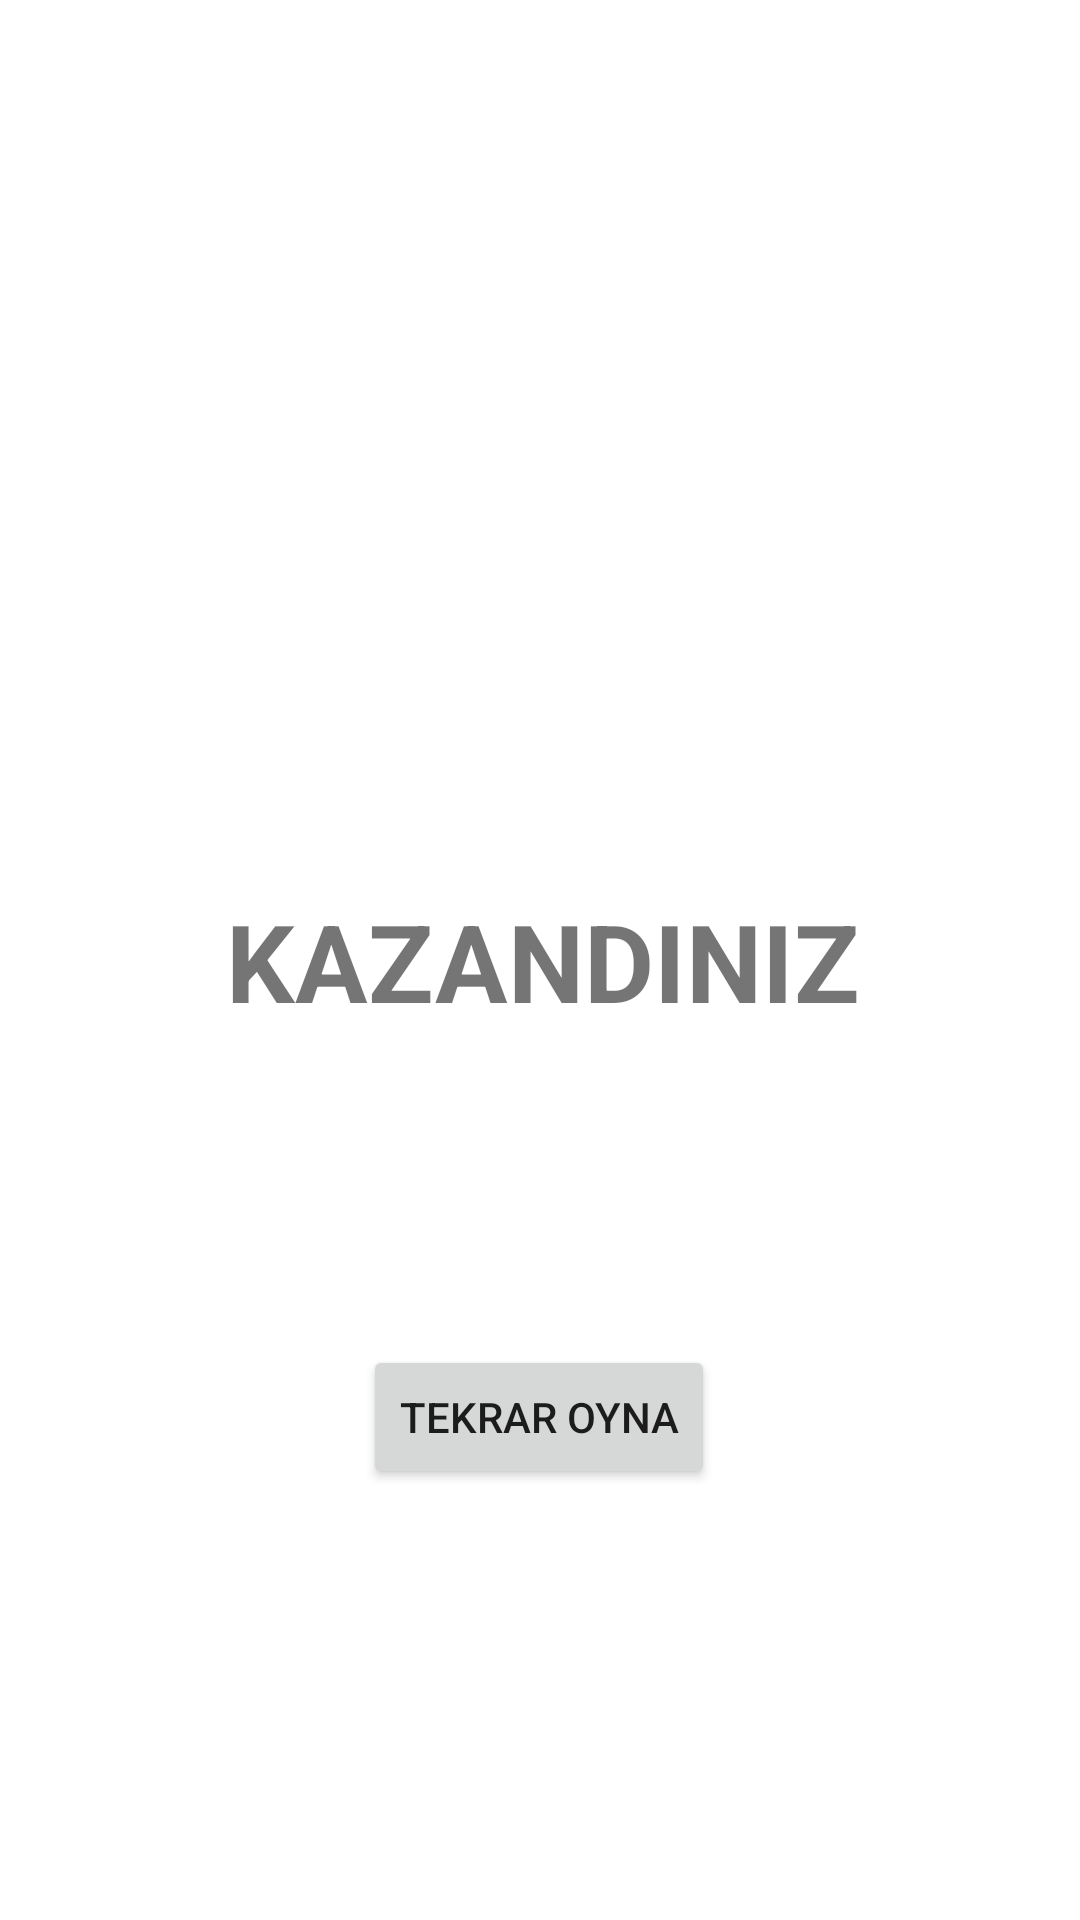

Layout XML and referenced resources for this Android screen:
<!-- AndroidManifest.xml: application theme Theme.SayiTahminEtt -->
<!-- res/layout/activity_sonuc_ekrani.xml -->
<?xml version="1.0" encoding="utf-8"?>
<layout xmlns:android="http://schemas.android.com/apk/res/android"
    xmlns:app="http://schemas.android.com/apk/res-auto"
    xmlns:tools="http://schemas.android.com/tools">
<androidx.constraintlayout.widget.ConstraintLayout
    android:layout_width="match_parent"
    android:layout_height="match_parent"
    tools:context=".SonucEkrani">

    <ImageView
        android:id="@+id/imageView2"
        android:layout_width="192dp"
        android:layout_height="192dp"
        android:layout_marginTop="52dp"
        app:layout_constraintEnd_toEndOf="parent"
        app:layout_constraintHorizontal_bias="0.497"
        app:layout_constraintStart_toStartOf="parent"
        app:layout_constraintTop_toTopOf="parent"
        app:srcCompat="@drawable/gulen_yuz" />

    <TextView
        android:id="@+id/textViewSonuc"
        android:layout_width="wrap_content"
        android:layout_height="wrap_content"
        android:layout_marginTop="52dp"
        android:text="KAZANDINIZ"
        android:textSize="36sp"
        android:textStyle="bold"
        app:layout_constraintEnd_toEndOf="parent"
        app:layout_constraintHorizontal_bias="0.507"
        app:layout_constraintStart_toStartOf="parent"
        app:layout_constraintTop_toBottomOf="@+id/imageView2" />

    <Button
        android:id="@+id/buttonTekrar"
        android:layout_width="wrap_content"
        android:layout_height="wrap_content"
        android:layout_marginTop="104dp"
        android:text="TEKRAR OYNA"
        app:layout_constraintEnd_toEndOf="parent"
        app:layout_constraintHorizontal_bias="0.498"
        app:layout_constraintStart_toStartOf="parent"
        app:layout_constraintTop_toBottomOf="@+id/textViewSonuc" />
</androidx.constraintlayout.widget.ConstraintLayout>
</layout>
<!-- resources referenced by this layout -->
<resources>
  <style name="Theme.SayiTahminEtt" parent="Theme.MaterialComponents.DayNight.DarkActionBar">
          
          <item name="colorPrimary">@color/purple_500</item>
          <item name="colorPrimaryVariant">@color/purple_700</item>
          <item name="colorOnPrimary">@color/white</item>
          
          <item name="colorSecondary">@color/teal_200</item>
          <item name="colorSecondaryVariant">@color/teal_700</item>
          <item name="colorOnSecondary">@color/black</item>
          
          <item name="android:statusBarColor" tools:targetApi="l">?attr/colorPrimaryVariant</item>
          
          <item name="windowNoTitle">true</item>
          <item name="windowActionBar">false</item>
      </style>
  <!-- not gathered from this repository: default colours our renderer supplied (Android Studio template values) -->
  <color name="purple_500">#FF6200EE</color>
  <color name="purple_700">#FF3700B3</color>
  <color name="teal_200">#FF03DAC5</color>
  <color name="teal_700">#FF018786</color>
  <color name="black">#FF000000</color>
  <color name="white">#FFFFFFFF</color>
</resources>
